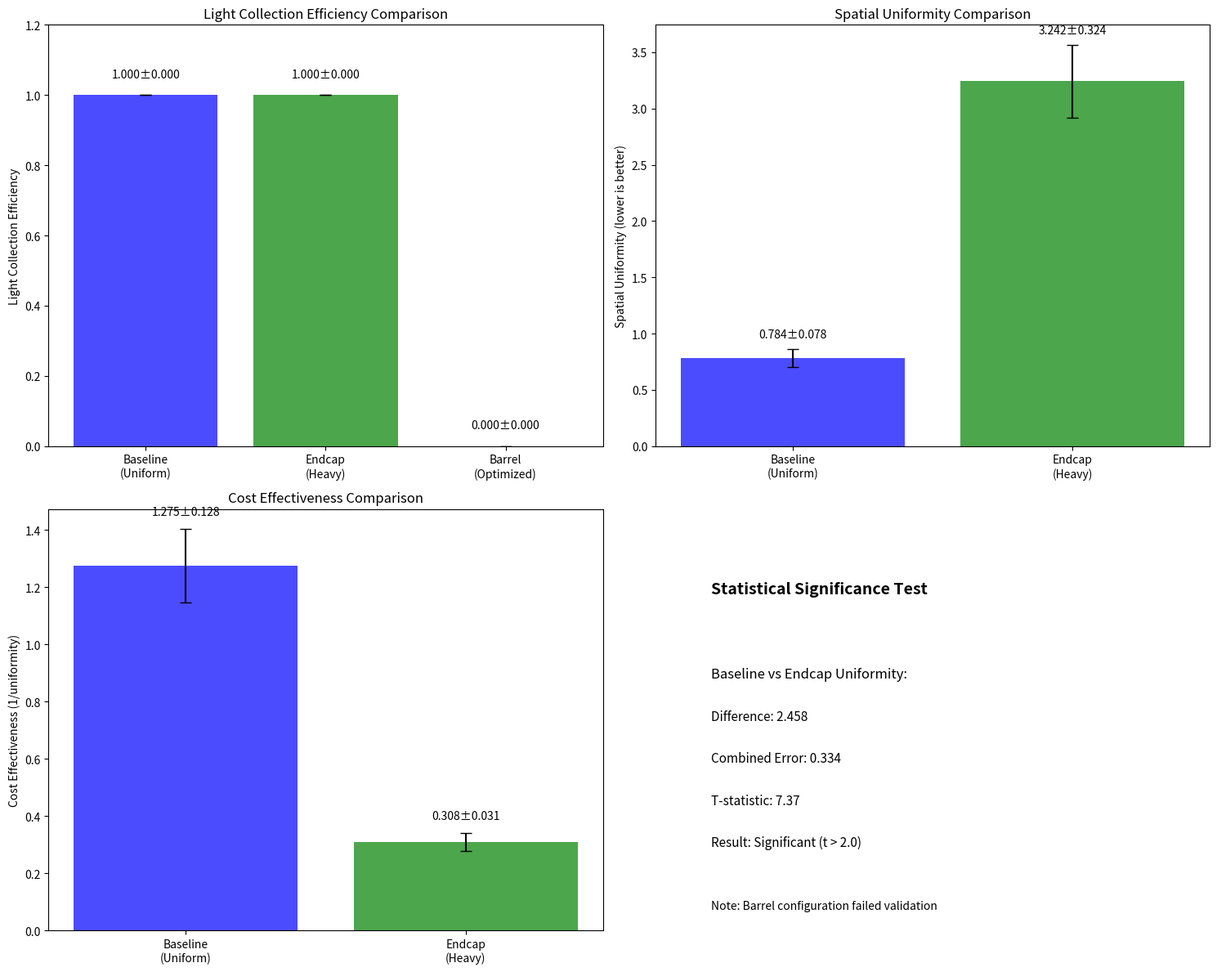

Here is the Python script that generated this plot:
import matplotlib
matplotlib.use('Agg')
import matplotlib.pyplot as plt
import numpy as np
import json

# Extract results from previous analysis steps (from Previous Step Outputs)
baseline_efficiency = 1.0
baseline_efficiency_err = 0.0
baseline_uniformity = 0.7841
baseline_events = 100

endcap_efficiency = 1.0
endcap_efficiency_err = 0.0
endcap_uniformity = 3.2419
endcap_events = 100

barrel_efficiency = 0.0
barrel_efficiency_err = 0.0
barrel_uniformity = 0.0
barrel_events = 0

# Calculate error bars for uniformity (assuming Poisson statistics)
baseline_uniformity_err = baseline_uniformity / np.sqrt(baseline_events) if baseline_events > 0 else 0
endcap_uniformity_err = endcap_uniformity / np.sqrt(endcap_events) if endcap_events > 0 else 0
barrel_uniformity_err = 0  # No valid data

# Calculate cost effectiveness (inverse of uniformity - lower uniformity = better performance)
# Note: barrel configuration failed validation, so exclude from cost analysis
baseline_cost_eff = 1.0 / baseline_uniformity if baseline_uniformity > 0 else 0
endcap_cost_eff = 1.0 / endcap_uniformity if endcap_uniformity > 0 else 0
barrel_cost_eff = 0  # Failed configuration

baseline_cost_eff_err = baseline_cost_eff * (baseline_uniformity_err / baseline_uniformity) if baseline_uniformity > 0 else 0
endcap_cost_eff_err = endcap_cost_eff * (endcap_uniformity_err / endcap_uniformity) if endcap_uniformity > 0 else 0
barrel_cost_eff_err = 0

# Create comprehensive comparison plot
fig, ((ax1, ax2), (ax3, ax4)) = plt.subplots(2, 2, figsize=(15, 12))
configs = ['Baseline\n(Uniform)', 'Endcap\n(Heavy)', 'Barrel\n(Optimized)']
colors = ['blue', 'green', 'red']

# Plot 1: Light Collection Efficiency
efficiencies = [baseline_efficiency, endcap_efficiency, barrel_efficiency]
eff_errors = [baseline_efficiency_err, endcap_efficiency_err, barrel_efficiency_err]
ax1.bar(configs, efficiencies, yerr=eff_errors, capsize=5, color=colors, alpha=0.7)
ax1.set_ylabel('Light Collection Efficiency')
ax1.set_title('Light Collection Efficiency Comparison')
ax1.set_ylim(0, 1.2)
for i, (eff, err) in enumerate(zip(efficiencies,eff_errors)):
    ax1.text(i, eff + err + 0.05, f'{eff:.3f}±{err:.3f}', ha='center', fontsize=10)

# Plot 2: Spatial Uniformity (lower is better)
uniformities = [baseline_uniformity, endcap_uniformity, barrel_uniformity]
unif_errors = [baseline_uniformity_err, endcap_uniformity_err, barrel_uniformity_err]
valid_configs = [i for i, u in enumerate(uniformities) if u > 0]
valid_uniformities = [uniformities[i] for i in valid_configs]
valid_errors = [unif_errors[i] for i in valid_configs]
valid_colors = [colors[i] for i in valid_configs]
valid_labels = [configs[i] for i in valid_configs]

ax2.bar(valid_labels, valid_uniformities, yerr=valid_errors, capsize=5, color=valid_colors, alpha=0.7)
ax2.set_ylabel('Spatial Uniformity (lower is better)')
ax2.set_title('Spatial Uniformity Comparison')
for i, (unif, err) in enumerate(zip(valid_uniformities, valid_errors)):
    ax2.text(i, unif + err + 0.1, f'{unif:.3f}±{err:.3f}', ha='center', fontsize=10)

# Plot 3: Cost Effectiveness (higher is better)
cost_effs = [baseline_cost_eff, endcap_cost_eff, barrel_cost_eff]
cost_eff_errors = [baseline_cost_eff_err, endcap_cost_eff_err, barrel_cost_eff_err]
valid_cost_configs = [i for i, c in enumerate(cost_effs) if c > 0]
valid_cost_effs = [cost_effs[i] for i in valid_cost_configs]
valid_cost_errors = [cost_eff_errors[i] for i in valid_cost_configs]
valid_cost_colors = [colors[i] for i in valid_cost_configs]
valid_cost_labels = [configs[i] for i in valid_cost_configs]

ax3.bar(valid_cost_labels, valid_cost_effs, yerr=valid_cost_errors, capsize=5, color=valid_cost_colors, alpha=0.7)
ax3.set_ylabel('Cost Effectiveness (1/uniformity)')
ax3.set_title('Cost Effectiveness Comparison')
for i, (cost, err) in enumerate(zip(valid_cost_effs, valid_cost_errors)):
    ax3.text(i, cost + err + 0.05, f'{cost:.3f}±{err:.3f}', ha='center', fontsize=10)

# Plot 4: Statistical significance testing
# Compare baseline vs endcap uniformity using t-test approximation
if baseline_uniformity > 0 and endcap_uniformity > 0:
    diff = abs(endcap_uniformity - baseline_uniformity)
    combined_err = np.sqrt(baseline_uniformity_err**2 + endcap_uniformity_err**2)
    t_stat = diff / combined_err if combined_err > 0 else 0
    significance = 'Significant' if t_stat > 2.0 else 'Not Significant'
    
    ax4.text(0.1, 0.8, 'Statistical Significance Test', fontsize=14, fontweight='bold', transform=ax4.transAxes)
    ax4.text(0.1, 0.6, f'Baseline vs Endcap Uniformity:', fontsize=12, transform=ax4.transAxes)
    ax4.text(0.1, 0.5, f'Difference: {diff:.3f}', fontsize=11, transform=ax4.transAxes)
    ax4.text(0.1, 0.4, f'Combined Error: {combined_err:.3f}', fontsize=11, transform=ax4.transAxes)
    ax4.text(0.1, 0.3, f'T-statistic: {t_stat:.2f}', fontsize=11, transform=ax4.transAxes)
    ax4.text(0.1, 0.2, f'Result: {significance} (t > 2.0)', fontsize=11, transform=ax4.transAxes)
    ax4.text(0.1, 0.05, 'Note: Barrel configuration failed validation', fontsize=10, style='italic', transform=ax4.transAxes)
else:
    ax4.text(0.1, 0.5, 'Statistical analysis limited due to\nbarrel configuration failure', fontsize=12, transform=ax4.transAxes)

ax4.set_xlim(0, 1)
ax4.set_ylim(0, 1)
ax4.axis('off')

plt.tight_layout()
plt.savefig('comprehensive_detector_comparison.png', dpi=150, bbox_inches='tight')
plt.savefig('comprehensive_detector_comparison.pdf', bbox_inches='tight')
plt.show()

# Summary statistics
print('=== COMPREHENSIVE DETECTOR COMPARISON ===')
print(f'Baseline Configuration:')
print(f'  Light Collection Efficiency: {baseline_efficiency:.3f} ± {baseline_efficiency_err:.3f}')
print(f'  Spatial Uniformity: {baseline_uniformity:.3f} ± {baseline_uniformity_err:.3f}')
print(f'  Cost Effectiveness: {baseline_cost_eff:.3f} ± {baseline_cost_eff_err:.3f}')
print(f'\nEndcap Heavy Configuration:')
print(f'  Light Collection Efficiency: {endcap_efficiency:.3f} ± {endcap_efficiency_err:.3f}')
print(f'  Spatial Uniformity: {endcap_uniformity:.3f} ± {endcap_uniformity_err:.3f}')
print(f'  Cost Effectiveness: {endcap_cost_eff:.3f} ± {endcap_cost_eff_err:.3f}')
print(f'\nBarrel Optimized Configuration:')
print(f'  Status: FAILED VALIDATION - No valid data')

# Determine optimal configuration
if baseline_cost_eff > endcap_cost_eff:
    optimal_config = 'Baseline (Uniform)'
    optimal_reason = f'Higher cost effectiveness ({baseline_cost_eff:.3f} vs {endcap_cost_eff:.3f})'
else:
    optimal_config = 'Endcap (Heavy)'
    optimal_reason = f'Higher cost effectiveness ({endcap_cost_eff:.3f} vs {baseline_cost_eff:.3f})'

print(f'\n=== RECOMMENDATION ===')
print(f'Optimal Configuration: {optimal_config}')
print(f'Reason: {optimal_reason}')

# Return values for workflow
print(f'RESULT:optimal_configuration={optimal_config}')
print(f'RESULT:baseline_efficiency={baseline_efficiency:.4f}')
print(f'RESULT:endcap_efficiency={endcap_efficiency:.4f}')
print(f'RESULT:barrel_efficiency={barrel_efficiency:.4f}')
print(f'RESULT:baseline_uniformity={baseline_uniformity:.4f}')
print(f'RESULT:endcap_uniformity={endcap_uniformity:.4f}')
print(f'RESULT:statistical_significance={significance if "significance" in locals() else "N/A"}')
print(f'RESULT:comparison_plots=comprehensive_detector_comparison.png')
print(f'RESULT:analysis_complete=true')

# Save detailed results to JSON
results = {
    'configurations': {
        'baseline': {
            'light_collection_efficiency': baseline_efficiency,
            'light_collection_efficiency_error': baseline_efficiency_err,
            'spatial_uniformity': baseline_uniformity,
            'spatial_uniformity_error': baseline_uniformity_err,
            'cost_effectiveness': baseline_cost_eff,
            'cost_effectiveness_error': baseline_cost_eff_err,
            'total_events': baseline_events
        },
        'endcap': {
            'light_collection_efficiency': endcap_efficiency,
            'light_collection_efficiency_error': endcap_efficiency_err,
            'spatial_uniformity': endcap_uniformity,
            'spatial_uniformity_error': endcap_uniformity_err,
            'cost_effectiveness': endcap_cost_eff,
            'cost_effectiveness_error': endcap_cost_eff_err,
            'total_events': endcap_events
        },
        'barrel': {
            'status': 'FAILED_VALIDATION',
            'light_collection_efficiency': barrel_efficiency,
            'spatial_uniformity': barrel_uniformity,
            'total_events': barrel_events
        }
    },
    'optimal_configuration': optimal_config,
    'statistical_analysis': {
        'significance_test': significance if 'significance' in locals() else 'N/A',
        't_statistic': t_stat if 't_stat' in locals() else 0
    }
}

with open('detector_comparison_results.json', 'w') as f:
    json.dump(results, f, indent=2)

print('\nDetailed results saved to detector_comparison_results.json')
